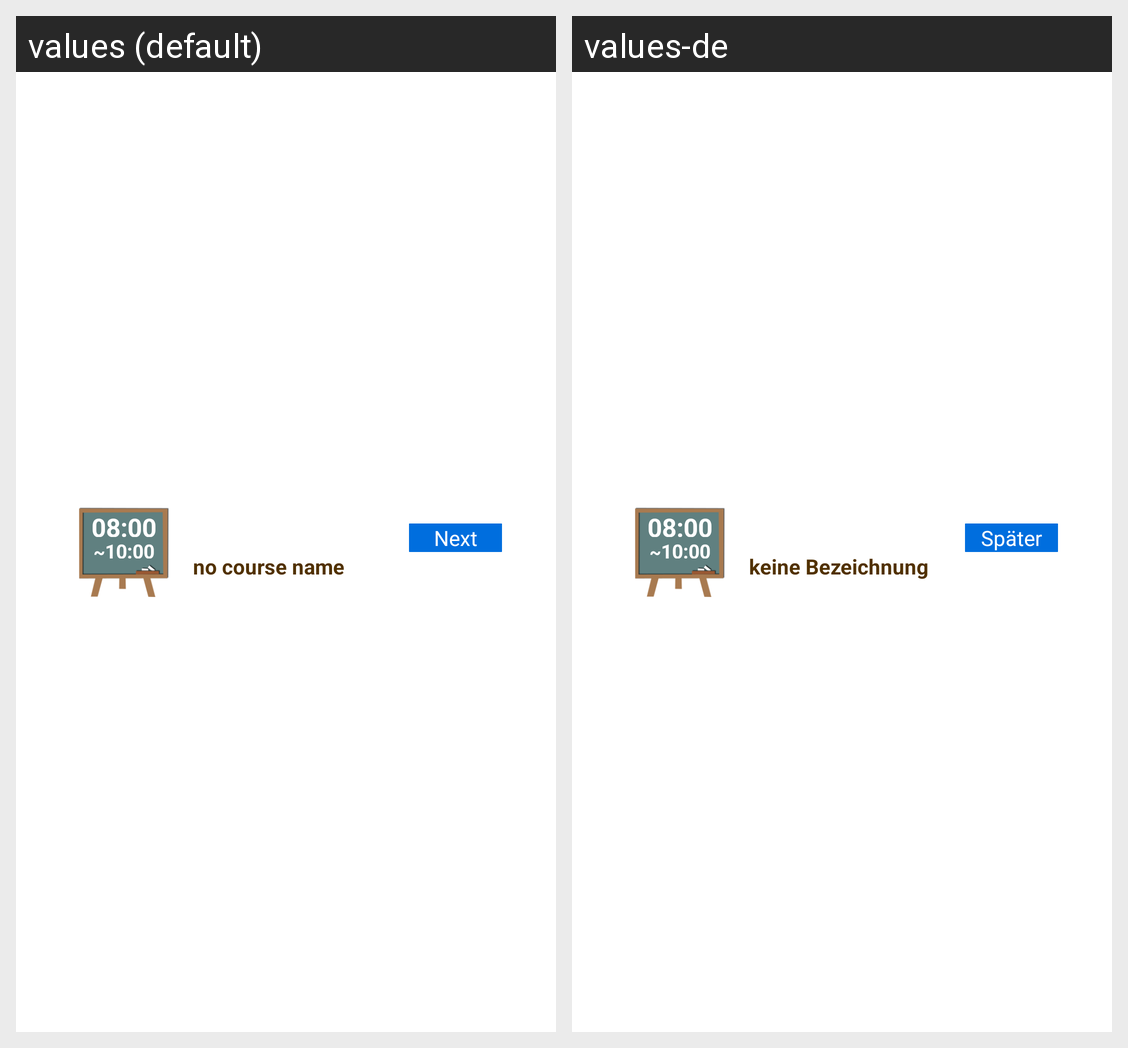

This grid shows one Android layout under two languages. Give, for every string resource on the screen, its name, the default text and each shown locale's text.
Android screen res/layout/widget_layout_next.xml rendered under 2 locales, left to right: values (default), values-de. Device: Nexus 5 (rendered at 1080×1920; each locale shown at half size, 540×960, under a caption strip naming it); theme Theme.MaterialComponents.DayNight.NoActionBar.
Strings drawn on this screen, with the default value and each locale's value (text and hints the layout hard-codes, and strings that could not be matched under every locale, appear in the picture but are not listed):

next
  values: Next
  values-de: Später

no_subject_descr
  values: no course name
  values-de: keine Bezeichnung
